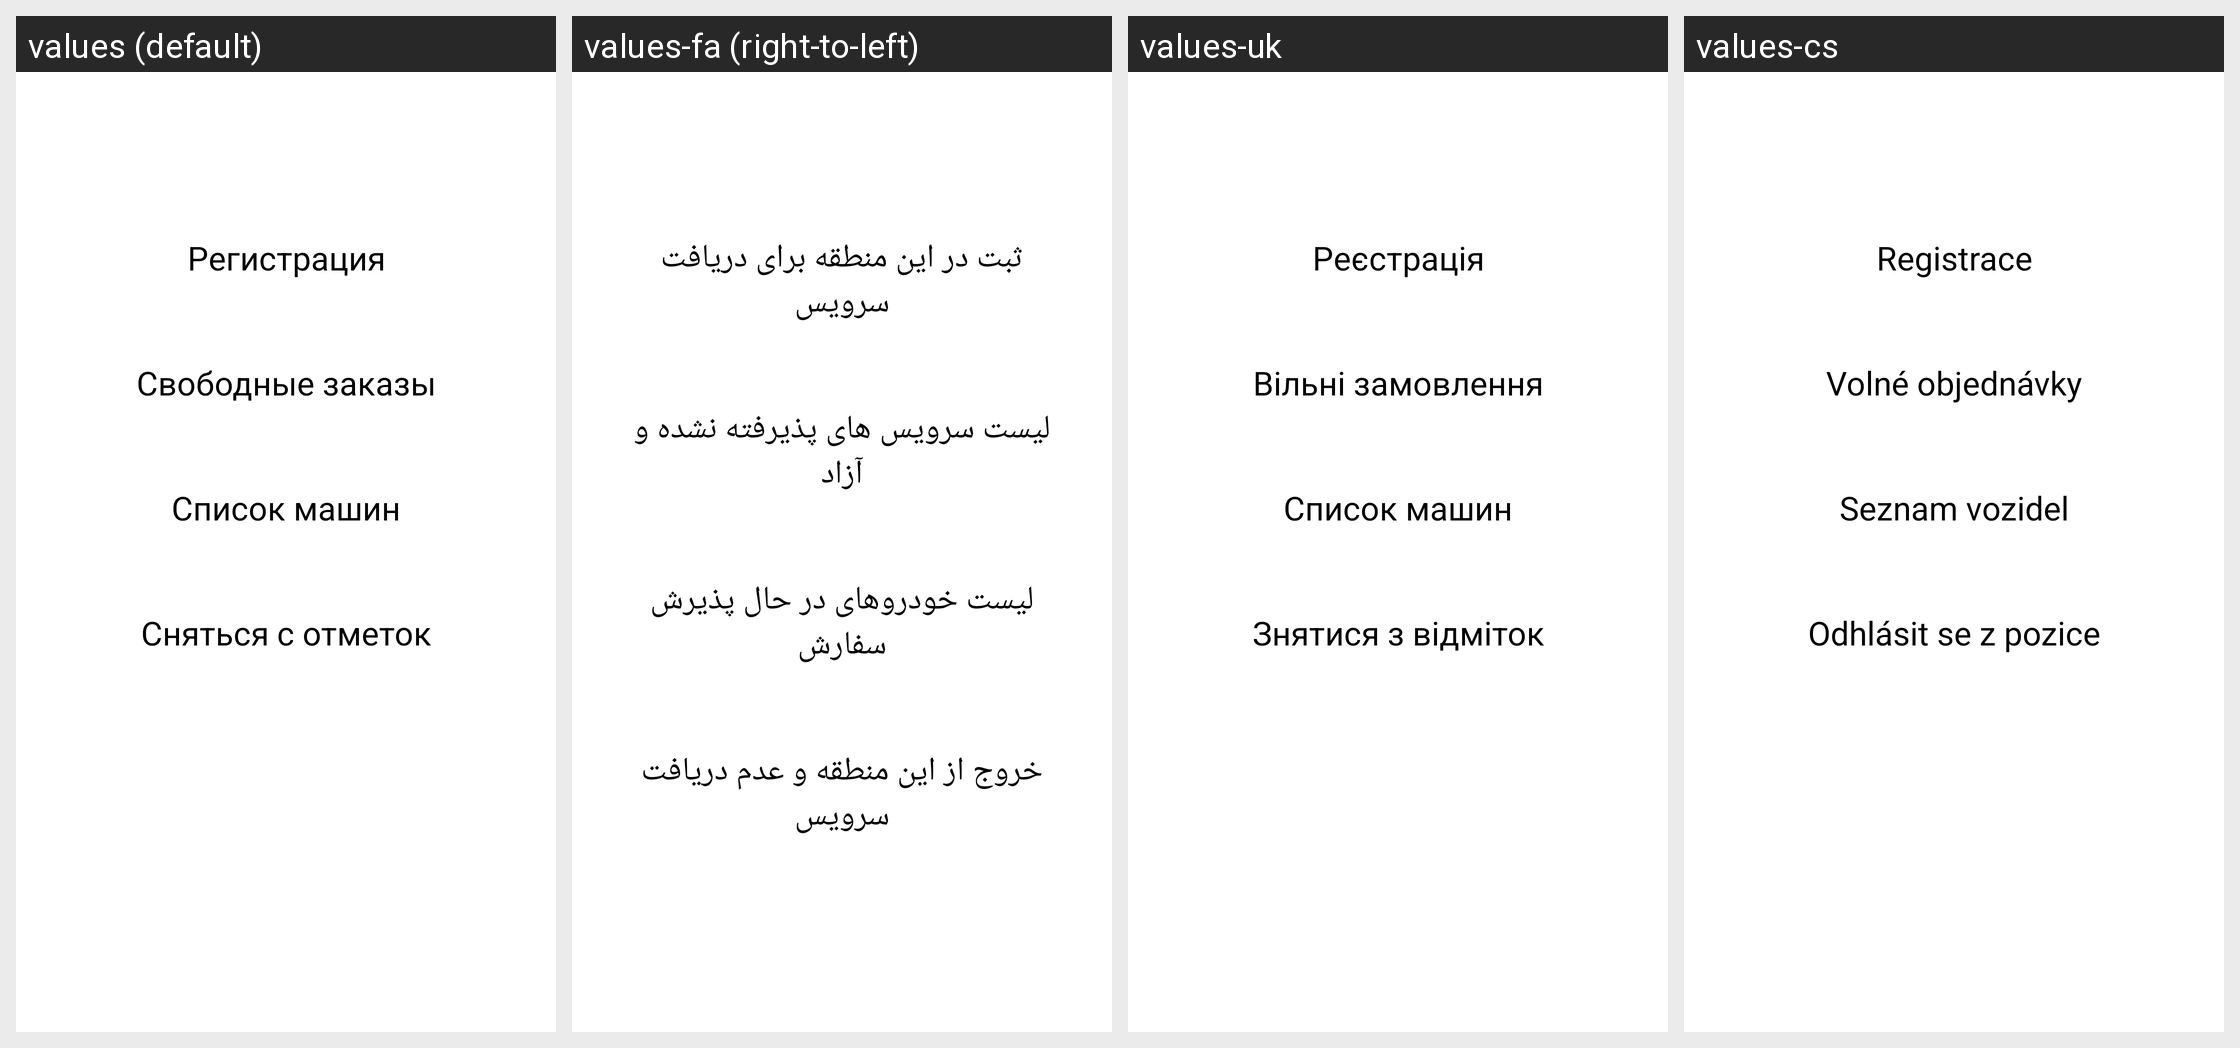

Strings drawn on this Android screen and how each of the app's shown locales translates them:
Android screen res/layout/fragment_region_actions_dialog.xml rendered under 4 locales, left to right: values (default), values-fa (right-to-left), values-uk, values-cs. Device: Nexus 5 (rendered at 1080×1920; each locale shown at half size, 540×960, under a caption strip naming it); theme SkatTheme.Default.
Other locales in the repository, not shown: values-af, values-am, values-ar, values-as, values-az, values-be, values-bg, values-bn, values-bs, values-ca, values-da, values-de, values-el, values-en, values-en-rGB, values-es, values-es-rUS, values-et, values-eu, values-fi, values-fr, values-fr-rCA, values-gl, values-gu, values-hi, values-hr, values-hu, values-hy, values-in, values-is, values-it, values-iw, values-ja, values-ka, values-kaa, values-kk, values-km, values-kn, values-ko, values-ky, values-lo, values-lt, values-lv, values-mk, values-ml, values-mn, values-mr, values-ms, values-my, values-nb, values-ne, values-nl, values-or, values-pa, values-pl, values-pt, values-pt-rBR, values-pt-rPT, values-ro, values-ru, values-si, values-sk, values-sl, values-sq, values-sr, values-sv, values-sw, values-ta, values-te, values-th, values-tl, values-tr, values-ur, values-uz, values-vi, values-zh, values-zh-rCN, values-zh-rHK, values-zh-rTW, values-zu.
Strings drawn on this screen, with the default value and each locale's value (text and hints the layout hard-codes, and strings that could not be matched under every locale, appear in the picture but are not listed):

register
  values: Регистрация
  values-fa: ثبت در این منطقه برای دریافت سرویس
  values-uk: Реєстрація
  values-cs: Registrace

free_orders
  values: Свободные заказы
  values-fa: لیست سرویس های پذیرفته نشده و آزاد
  values-uk: Вільні замовлення
  values-cs: Volné objednávky

vehicle_list
  values: Список машин
  values-fa: لیست خودروهای در حال پذیرش سفارش
  values-uk: Список машин
  values-cs: Seznam vozidel

checkout
  values: Сняться с отметок
  values-fa: خروج از این منطقه و عدم دریافت سرویس
  values-uk: Знятися з відміток
  values-cs: Odhlásit se z pozice
